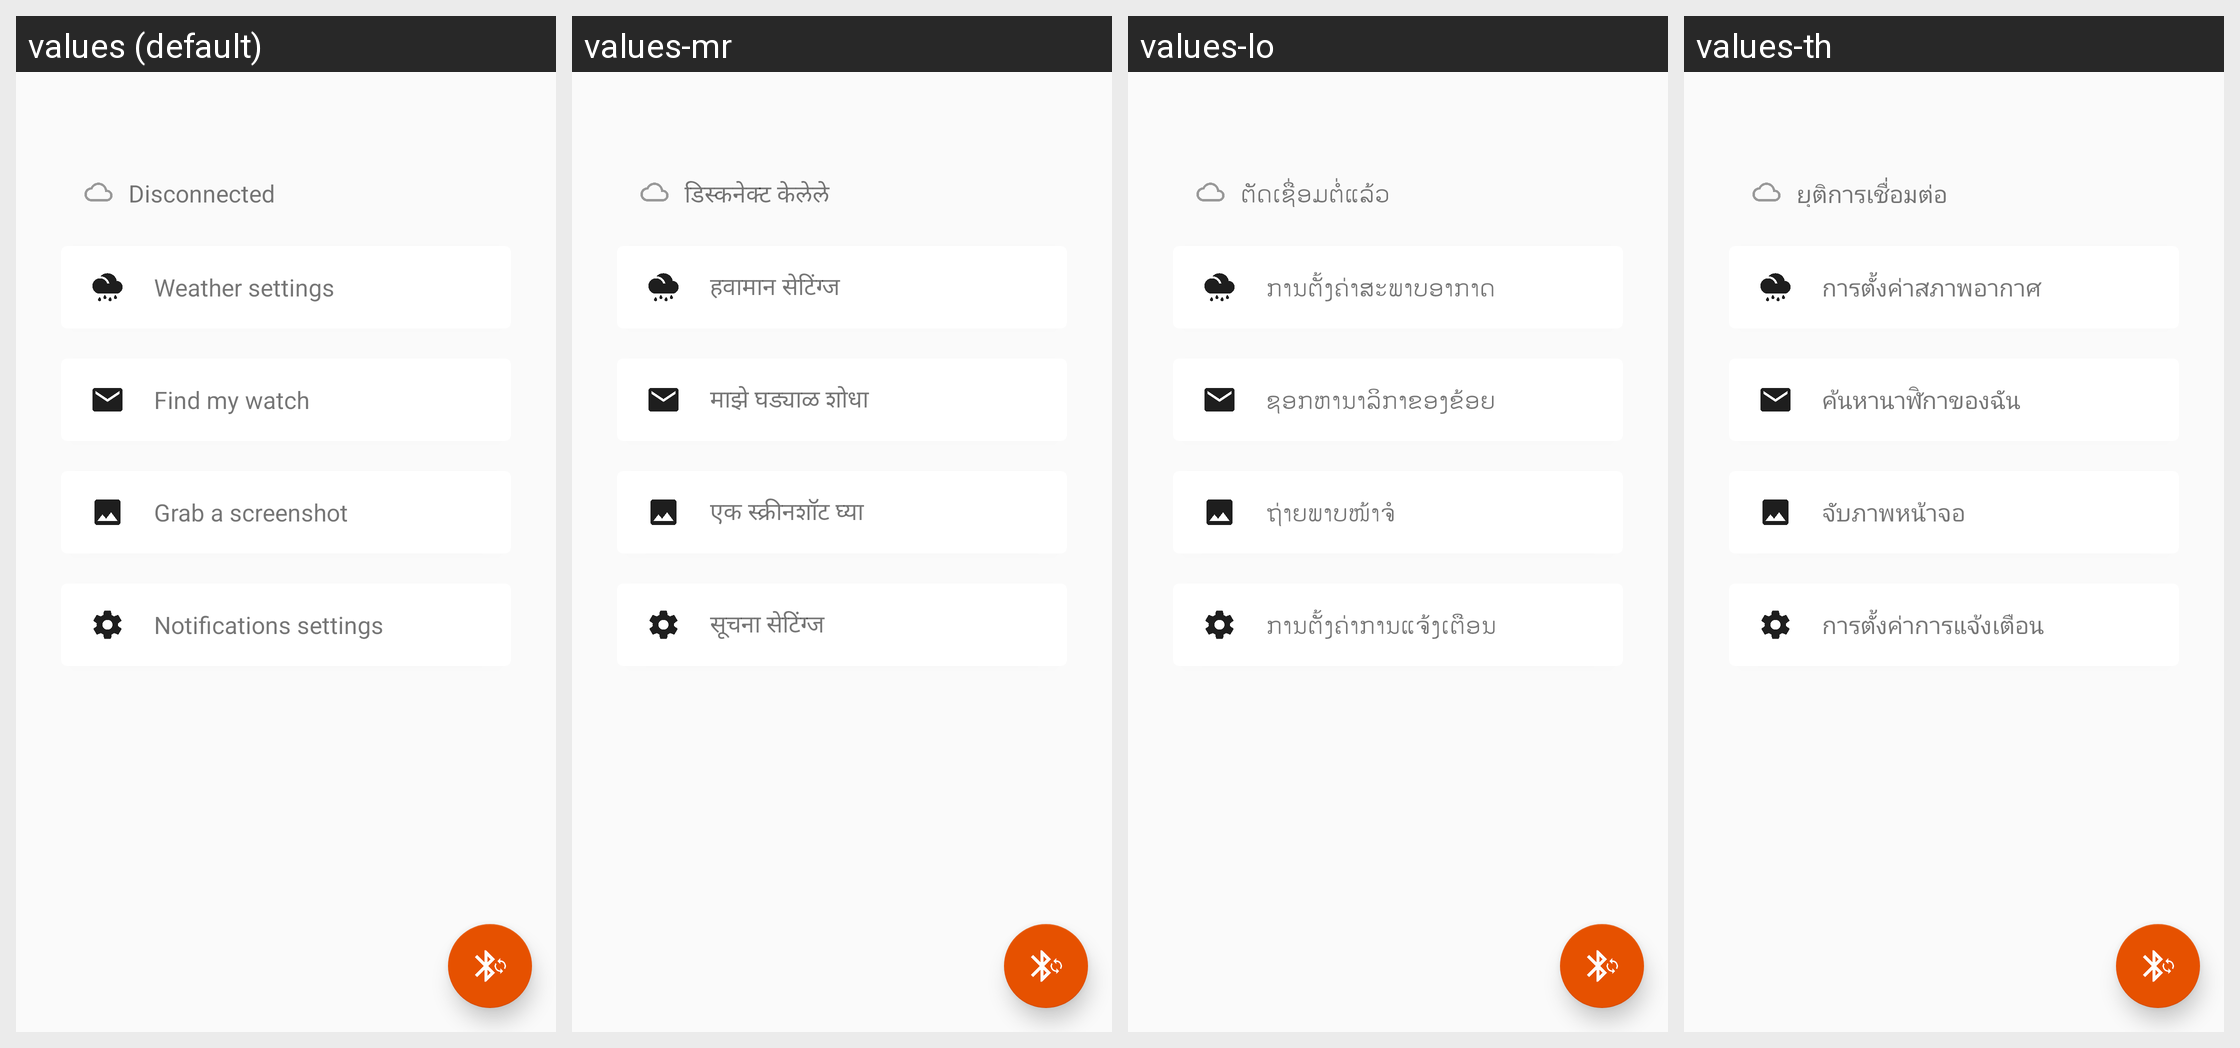

The same Android screen rendered under several of its app's locales, left to right. List the strings drawn on it with the default value and each locale's translation.
Android screen res/layout/activity_device_detail.xml rendered under 4 locales, left to right: values (default), values-mr, values-lo, values-th. Device: Nexus 5 (rendered at 1080×1920; each locale shown at half size, 540×960, under a caption strip naming it); theme AppTheme.
Other locales in the repository, not shown: values-ar, values-ast, values-bqi, values-ca, values-cs, values-da, values-de, values-el, values-en-rGB, values-es, values-es-rAR, values-fa, values-fi, values-fr, values-gl, values-he, values-hi, values-hr, values-hu, values-ia, values-id, values-isv, values-it, values-ja, values-ka, values-kab, values-ko, values-lb, values-lt, values-ms, values-nb, values-nl, values-nl-rBE, values-oc, values-pl, values-pt, values-pt-rBR, values-pt-rPT, values-ro, values-ru, values-sk, values-sv, values-ta, values-tr, values-uk, values-vi, values-zh-rCN, values-zh-rTW.
Strings drawn on this screen, with the default value and each locale's value (text and hints the layout hard-codes, and strings that could not be matched under every locale, appear in the picture but are not listed):

disconnected
  values: Disconnected
  values-mr: डिस्कनेक्ट केलेले
  values-lo: ຕັດເຊື່ອມຕໍ່ແລ້ວ
  values-th: ยุติการเชื่อมต่อ

weather_settings
  values: Weather settings
  values-mr: हवामान सेटिंग्ज
  values-lo: ການຕັ້ງຄ່າສະພາບອາກາດ
  values-th: การตั้งค่าสภาพอากาศ

find_my_watch
  values: Find my watch
  values-mr: माझे घड्याळ शोधा
  values-lo: ຊອກຫານາລິກາຂອງຂ້ອຍ
  values-th: ค้นหานาฬิกาของฉัน

grab_a_screenshot
  values: Grab a screenshot
  values-mr: एक स्क्रीनशॉट घ्या
  values-lo: ຖ່າຍພາບໜ້າຈໍ
  values-th: จับภาพหน้าจอ

notifications_settings
  values: Notifications settings
  values-mr: सूचना सेटिंग्ज
  values-lo: ການຕັ້ງຄ່າການແຈ້ງເຕືອນ
  values-th: การตั้งค่าการแจ้งเตือน
